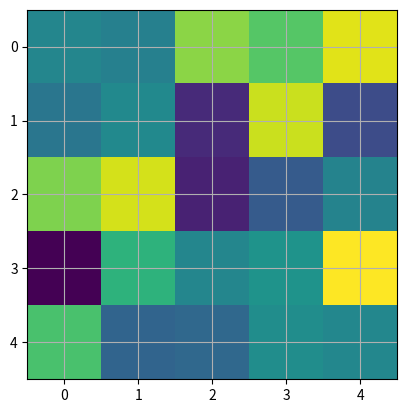
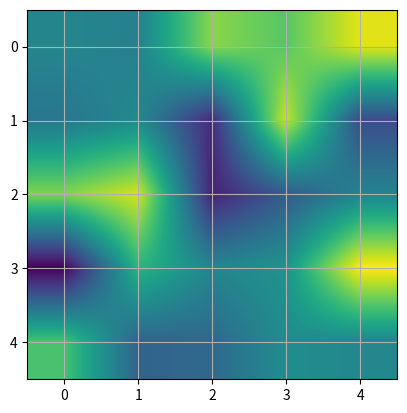
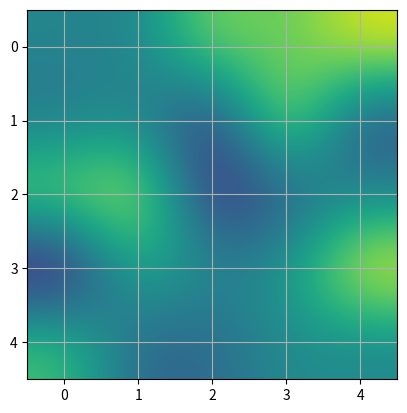

Python code for these plots, in order:
import numpy as np
import matplotlib.pyplot as plt

A = np.random.rand(5,5)
plt.figure(1)
plt.imshow(A, interpolation='nearest')
plt.grid(True)

plt.figure(2)
plt.imshow(A, interpolation='bilinear')
plt.grid(True)

plt.figure(3)
plt.imshow(A, interpolation='bicubic')
plt.grid(True)

plt.show()
